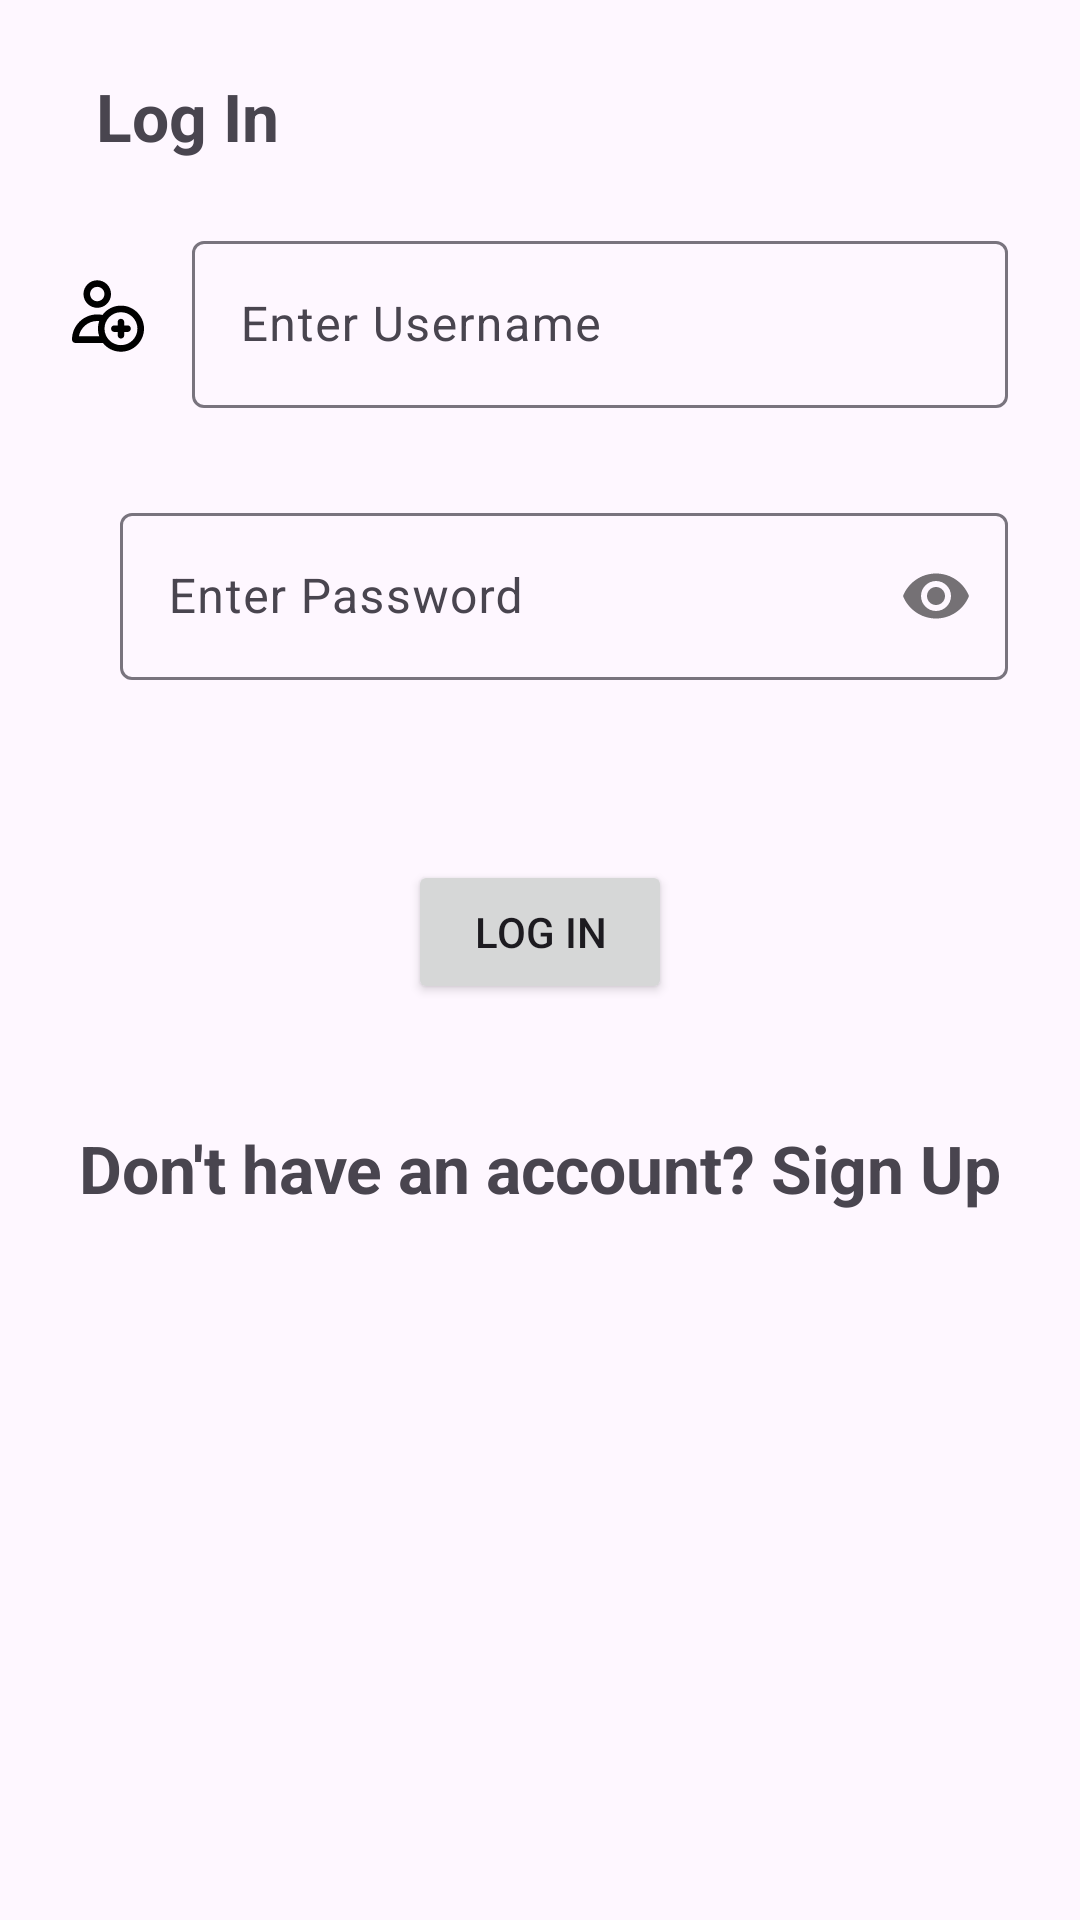

Produce the Android XML layout that renders to this screen, including the resource entries it uses.
<!-- AndroidManifest.xml: application theme Theme.MentorGram -->
<!-- res/layout/activity_login.xml -->
<?xml version="1.0" encoding="utf-8"?>
<androidx.constraintlayout.widget.ConstraintLayout xmlns:android="http://schemas.android.com/apk/res/android"
    xmlns:app="http://schemas.android.com/apk/res-auto"
    xmlns:tools="http://schemas.android.com/tools"
    android:id="@+id/main"
    android:layout_width="match_parent"
    android:layout_height="match_parent"
    tools:context=".login">

    <TextView
        android:id="@+id/textView3"
        android:layout_width="wrap_content"
        android:layout_height="wrap_content"
        android:layout_marginStart="32dp"
        android:layout_marginTop="24dp"
        android:text="@string/log_in"
        android:textSize="22sp"
        android:textStyle="bold"
        app:layout_constraintStart_toStartOf="parent"
        app:layout_constraintTop_toTopOf="parent" />

    <ImageView
        android:id="@+id/imageView6"
        android:layout_width="wrap_content"
        android:layout_height="wrap_content"
        android:layout_marginStart="24dp"
        android:layout_marginTop="40dp"
        app:layout_constraintStart_toStartOf="parent"
        app:layout_constraintTop_toBottomOf="@+id/textView3"
        app:srcCompat="@drawable/add_user_svgrepo_com" />

    <com.google.android.material.textfield.TextInputLayout
        android:id="@+id/tilUsername"
        android:layout_width="0dp"
        android:layout_height="wrap_content"
        android:layout_marginStart="16dp"
        android:layout_marginEnd="24dp"
        app:layout_constraintBottom_toBottomOf="@+id/imageView6"
        app:layout_constraintEnd_toEndOf="parent"
        app:layout_constraintStart_toEndOf="@+id/imageView6"
        app:layout_constraintTop_toTopOf="@+id/imageView6">



        <com.google.android.material.textfield.TextInputEditText
            android:id="@+id/etUsename"
            android:layout_width="match_parent"
            android:layout_height="wrap_content"
            android:hint="@string/enter_username" />
    </com.google.android.material.textfield.TextInputLayout>

    <ImageView
        android:id="@+id/imageView9"
        android:layout_width="wrap_content"
        android:layout_height="wrap_content"
        android:layout_marginStart="24dp"
        android:layout_marginTop="60dp"
        app:layout_constraintStart_toStartOf="parent"
        app:layout_constraintTop_toBottomOf="@+id/tilUsername"
        app:srcCompat="@drawable/password_svgrepo_com"
        />

    <com.google.android.material.textfield.TextInputLayout
        android:id="@+id/tilPassword"
        android:layout_width="0dp"
        android:layout_height="wrap_content"
        android:layout_marginStart="16dp"
        android:layout_marginEnd="24dp"
        app:layout_constraintBottom_toBottomOf="@+id/imageView9"
        app:layout_constraintEnd_toEndOf="parent"
        app:layout_constraintStart_toEndOf="@+id/imageView9"
        app:layout_constraintTop_toTopOf="@+id/imageView9"
        app:passwordToggleEnabled="true">

        <com.google.android.material.textfield.TextInputEditText
            android:id="@+id/etPassword"
            android:layout_width="match_parent"
            android:layout_height="wrap_content"
            android:hint="@string/enter_password"
            android:inputType="textPassword"
            />
    </com.google.android.material.textfield.TextInputLayout>

    <Button
        android:id="@+id/login"
        android:layout_width="wrap_content"
        android:layout_height="wrap_content"
        android:layout_marginTop="60dp"
        android:text="Log In"
        app:layout_constraintEnd_toEndOf="parent"
        app:layout_constraintStart_toStartOf="parent"
        app:layout_constraintTop_toBottomOf="@+id/tilPassword"
        />

    <TextView
        android:id="@+id/textView8"
        android:layout_width="wrap_content"
        android:layout_height="wrap_content"
        android:layout_marginTop="40dp"
        android:text="@string/don_t_have_an_account_sign_up"
        android:textSize="22sp"
        android:textStyle="bold"
        app:layout_constraintEnd_toEndOf="parent"
        app:layout_constraintStart_toStartOf="parent"
        app:layout_constraintTop_toBottomOf="@+id/login" />
</androidx.constraintlayout.widget.ConstraintLayout>
<!-- resources referenced by this layout -->
<resources>
  <!-- drawable add_user_svgrepo_com (drawable) -->
  <vector xmlns:android="http://schemas.android.com/apk/res/android" android:height="24dp" android:viewportHeight="328" android:viewportWidth="328" android:width="24dp">
        
      <path android:fillColor="#000000" android:pathData="M223,116.75c-34.49,0 -65.14,16.72 -84.3,42.47c-7.76,-1.63 -15.69,-2.47 -23.7,-2.47c-63.41,0 -115,51.59 -115,115c0,8.28 6.72,15 15,15h125.6c19.25,24.35 49.03,40 82.4,40c57.9,0 105,-47.1 105,-105S280.9,116.75 223,116.75zM31.33,256.75c7.11,-39.74 41.92,-70 83.68,-70c2.97,0 5.91,0.17 8.84,0.47c-3.78,10.82 -5.84,22.44 -5.84,34.53c0,12.27 2.12,24.05 6.01,35H31.33zM223,296.75c-41.35,0 -75,-33.65 -75,-75s33.65,-75 75,-75s75,33.65 75,75S264.36,296.75 223,296.75z"/>
        
      <path android:fillColor="#000000" android:pathData="M115,126.75c34.6,0 62.75,-28.15 62.75,-62.75C177.75,29.4 149.6,1.25 115,1.25c-34.6,0 -62.75,28.15 -62.75,62.75C52.25,98.6 80.4,126.75 115,126.75zM115,31.25c18.06,0 32.75,14.69 32.75,32.75c0,18.06 -14.69,32.75 -32.75,32.75c-18.06,0 -32.75,-14.69 -32.75,-32.75C82.25,45.94 96.94,31.25 115,31.25z"/>
        
      <path android:fillColor="#000000" android:pathData="M253,206.75h-15v-15c0,-8.28 -6.72,-15 -15,-15s-15,6.72 -15,15v15h-15c-8.28,0 -15,6.72 -15,15s6.72,15 15,15h15v15c0,8.28 6.72,15 15,15s15,-6.72 15,-15v-15h15c8.28,0 15,-6.72 15,-15S261.28,206.75 253,206.75z"/>
      
  </vector>
  <string name="don_t_have_an_account_sign_up">Don\'t have an account? Sign Up</string>
  <string name="enter_password">Enter Password</string>
  <string name="enter_username">Enter Username</string>
  <string name="log_in">Log In</string>
  <style name="Theme.MentorGram" parent="Base.Theme.MentorGram" />
  <style name="Base.Theme.MentorGram" parent="Theme.Material3.DayNight.NoActionBar">
          
          
      </style>
</resources>
